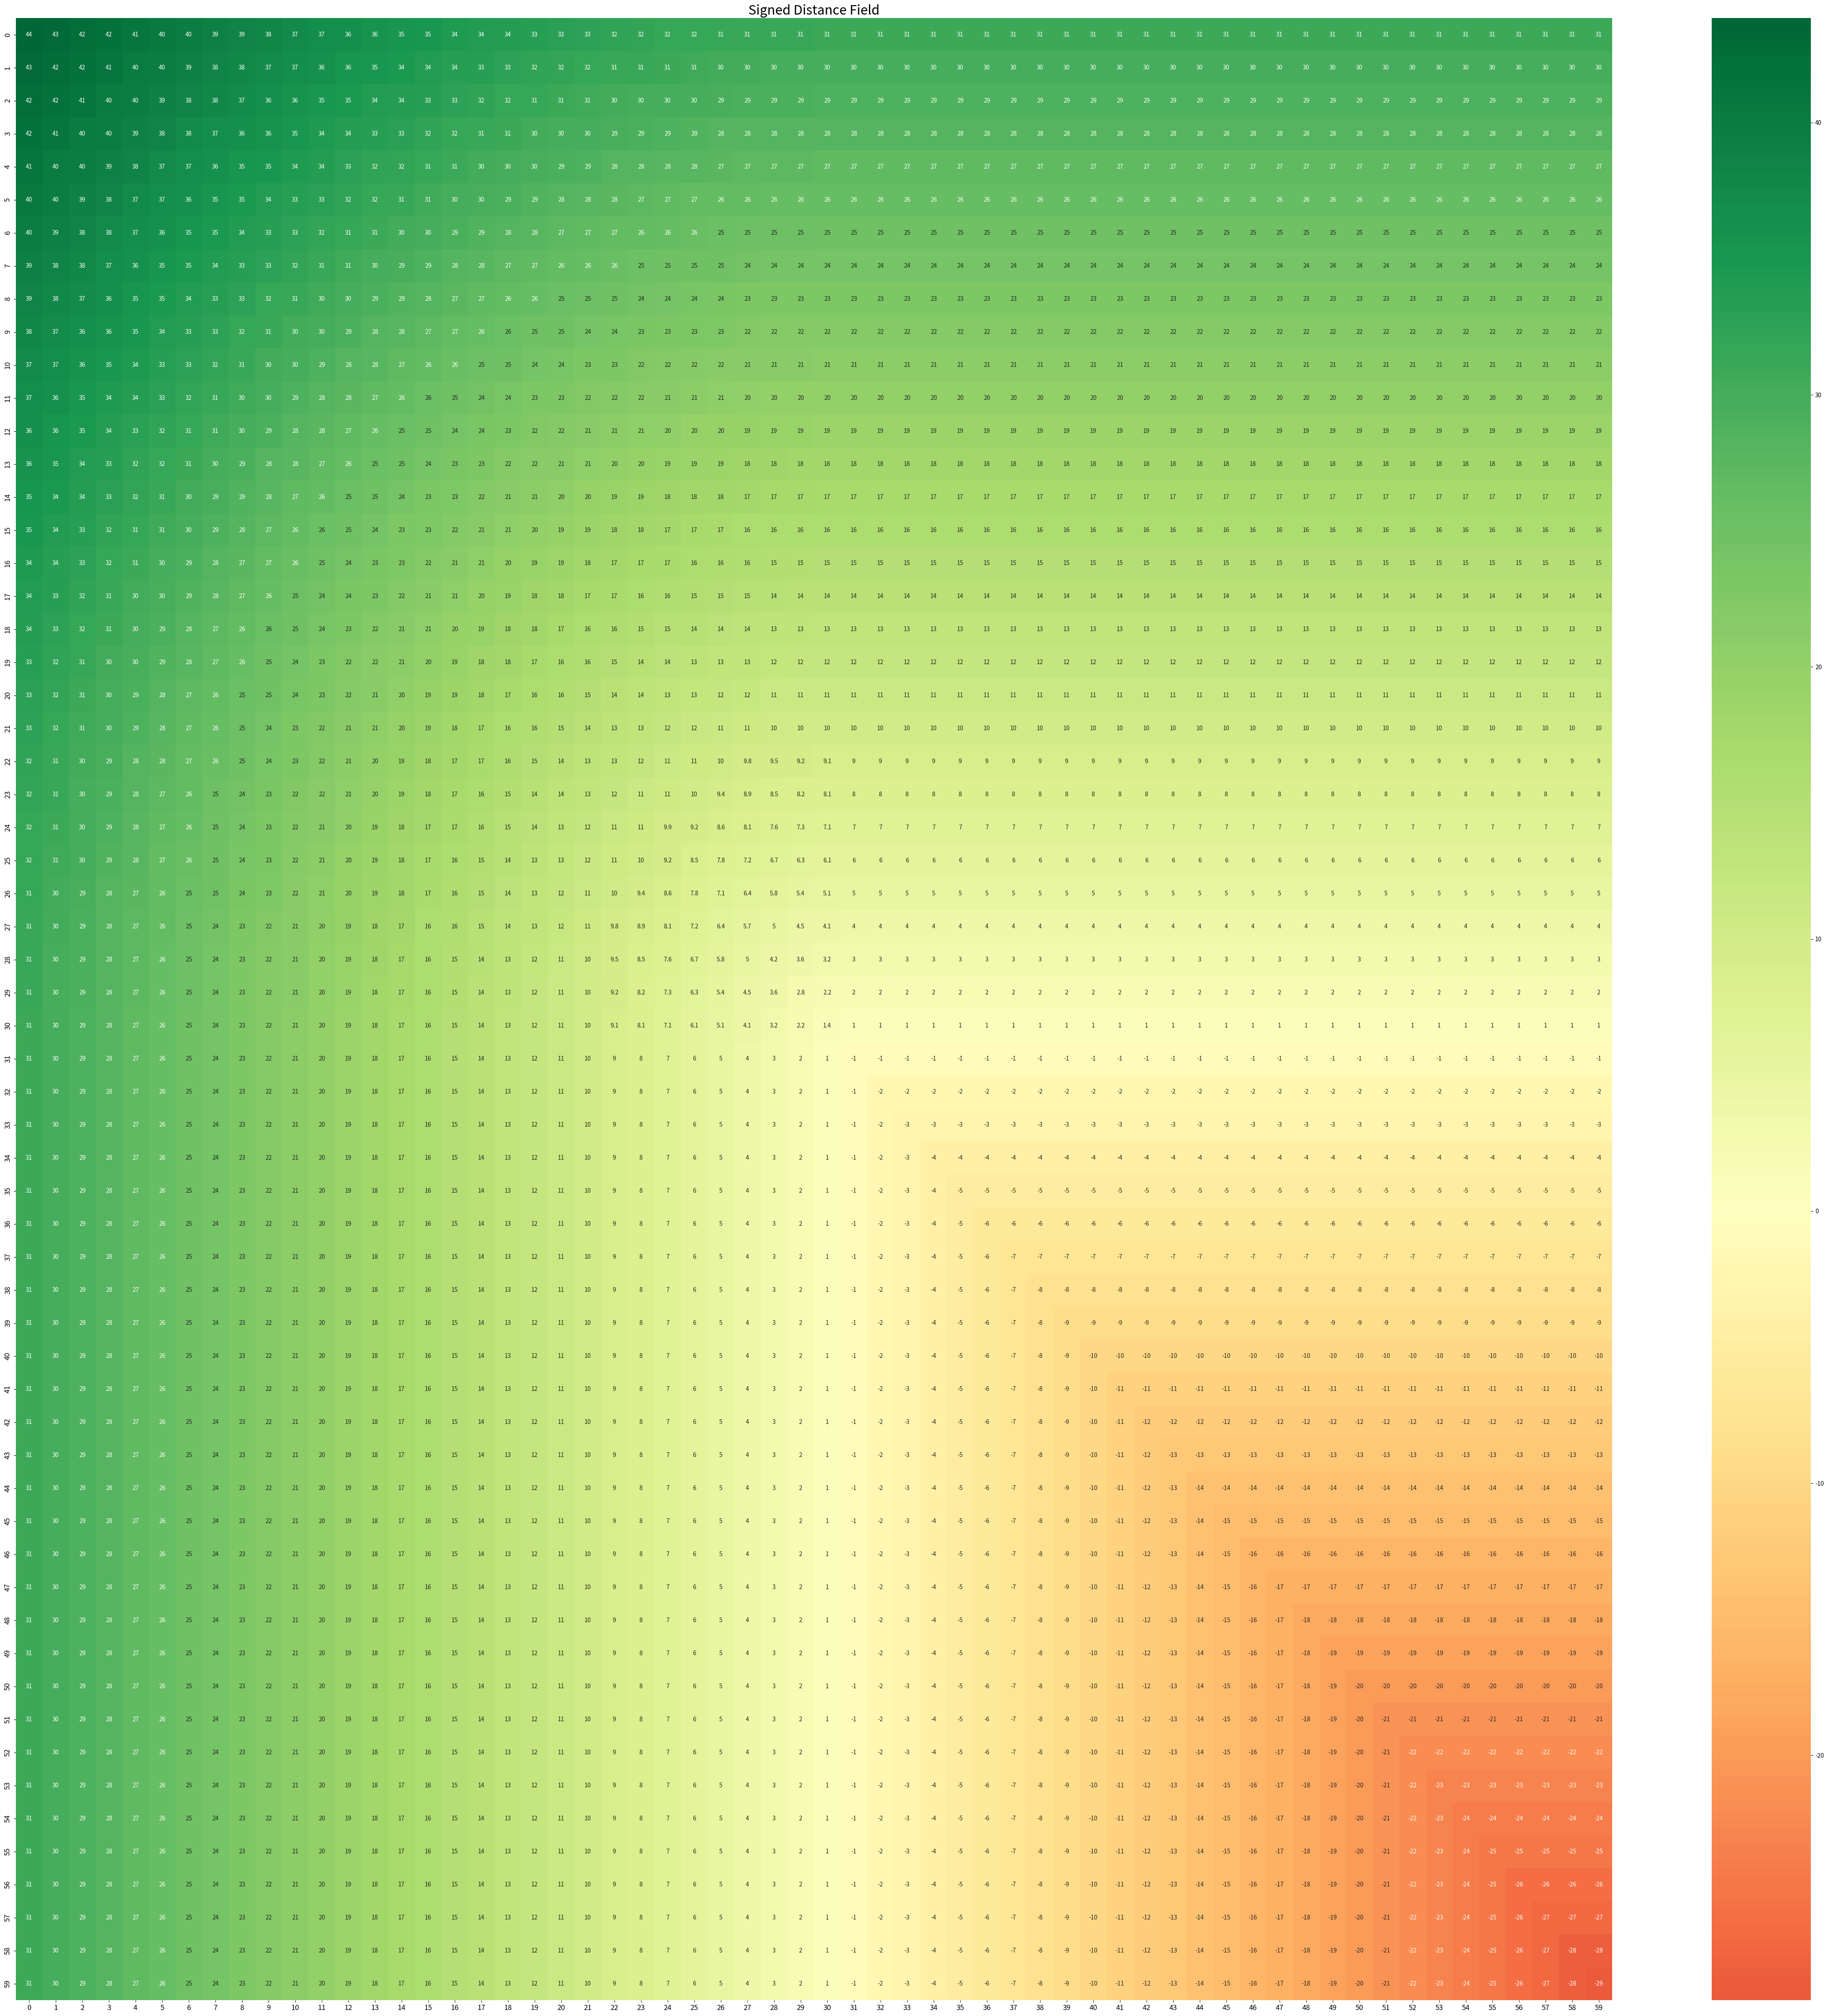

This figure's Python source:
import copy
import numpy as np
import matplotlib.pyplot as plt
import seaborn as sns
from numpy.linalg import norm
from typing import Callable, Iterable


class Grid:
    def __init__(self, w: int = 100, h: int = 100):
        self.width = w
        self.height = h
        self.MAX = w**2 + h**2
        self.grids = [np.array([[np.zeros(2)]*w]*h)]*2
        self.grids = [np.array([[np.zeros(2)]*w]*h), np.array([[np.ones(2)*10]*w]*h)]
        self.sdt = None

    def _show_grid(self, show) -> str:
        if show is None:
            return ""
        if isinstance(show[0, 0], Iterable):
            foo = lambda x, y: " "*(3-len(str(int(norm(show[x, y]))))) + str(int(norm(show[x, y])))
        else:
            foo = lambda x, y: " "*(3-len(str(int(show[x, y])))) + str(int(show[x, y]))
        rep = ""
        for y in range(self.height):
            line = ""
            for x in range(self.width):
                line += foo(x, y)
            rep += line + "\n"
        return rep

    def __repr__(self):
        return self._show_grid(self.sdt)

    def __str__(self):
        return self.__repr__()

    def add_object(self, constraint: Callable[[int, int], bool]):
        for x in range(self.width):
            for y in range(self.height):
                if constraint(x, y):
                    self.grids[0][x, y] = np.array([0, 0])
                    self.grids[1][x, y] = np.array([self.MAX, self.MAX])
                else:
                    self.grids[0][x, y] = np.array([self.MAX, self.MAX])
                    self.grids[1][x, y] = np.array([0, 0])

        # for grid in range(2):
        #     print("grid: {}".format(grid))
        #     print(self._show_grid(self.grids[grid]))

    def _compare(self, grid, x: int, y: int, offset_x: int, offset_y: int):
        if 0 <= (x+offset_x) < self.width and 0 <= (y+offset_y) < self.height:
            neighbor = copy.deepcopy(self.grids[grid][x+offset_x, y+offset_y])
            neighbor += np.array([offset_x, offset_y])
        else:
            neighbor = np.array([self.MAX, self.MAX])

        if sum(neighbor**2) < sum(self.grids[grid][x, y]**2):
            # print("changing value [{}, {}]".format(x, y))
            # print("grid: {}".format(grid))
            # print(self._show_grid(self.grids[grid]))
            self.grids[grid][x, y] = neighbor

    def generateSDT(self):
        y_range = list(range(self.height))
        y_rev = list(y_range)
        y_rev.reverse()
        x_range = list(range(self.width))
        x_rev = list(x_range)
        x_rev.reverse()

        for i in range(2):  # compute for each grid separately
            for y in y_range:
                for x in x_range:
                    self._compare(i, x, y, -1,  0)
                    self._compare(i, x, y,  0, -1)
                    self._compare(i, x, y, -1, -1)
                    self._compare(i, x, y,  1, -1)
                for x in x_rev:
                    self._compare(i, x, y,  1,  0)

            for y in y_rev:
                for x in x_rev:
                    self._compare(i, x, y,  1,  0)
                    self._compare(i, x, y,  0,  1)
                    self._compare(i, x, y, -1,  1)
                    self._compare(i, x, y,  1,  1)
                for x in x_range:
                    self._compare(i, x, y, -1,  0)

        self.sdt = np.zeros([self.width, self.height])
        for y in range(self.height):
            for x in range(self.width):
                self.sdt[x, y] = norm(self.grids[0][x, y]) - norm(self.grids[1][x, y])


    def get(self) -> np.array:
        return self.sdt


if __name__ == "__main__":
    grid = Grid(60, 60)
    grid.add_object(lambda x, y: 30 < x < 60 and 30 < y < 60)
    grid.generateSDT()
    print("sdt done")
    print(grid)

    # Import Dataset
    df = grid.get()

    # Plot
    plt.figure(figsize=(60, 60), dpi=80)
    sns.heatmap(df, xticklabels=range(60), yticklabels=range(60), cmap='RdYlGn', center=0,
                annot=True)

    # Decorations
    plt.title('Signed Distance Field', fontsize=22)
    plt.xticks(fontsize=12)
    plt.yticks(fontsize=12)
    plt.show()
